Run: headless pygame with SDL's dummy video driver; simulated clock (each Clock.tick advances the game by its frame time, no real sleeping); random seed 0; keys injected as events and as key.get_pressed() state; no mouse input.
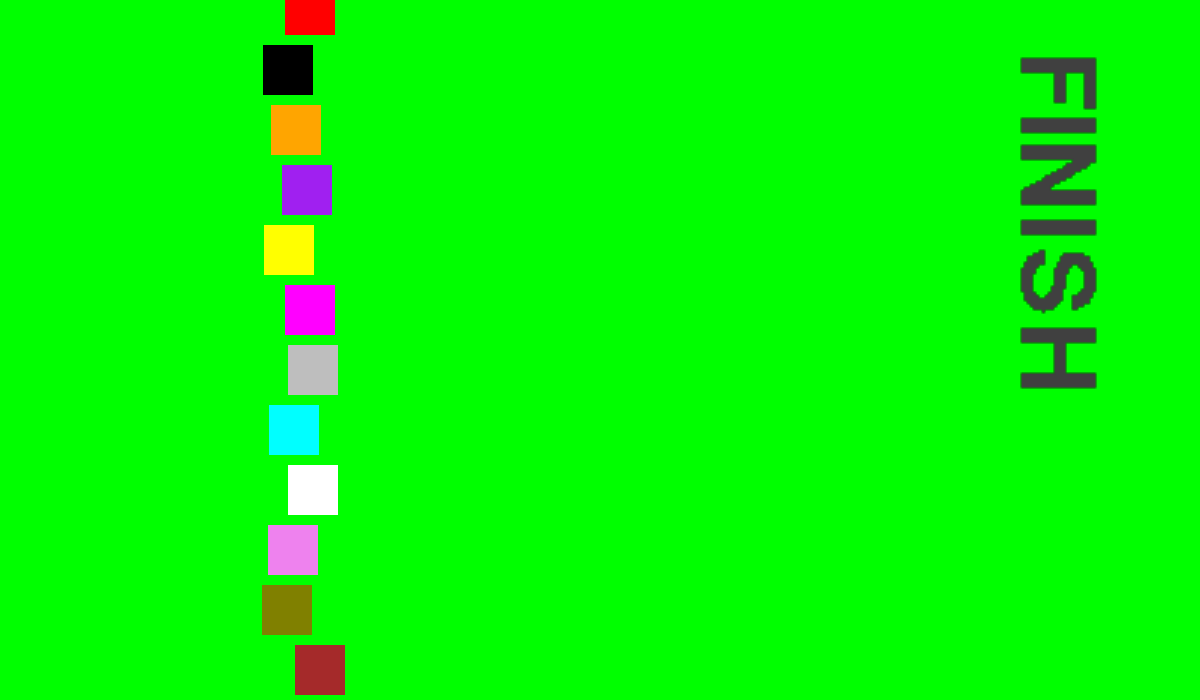
Frame 1 of 4 · flips 1–60 · no input
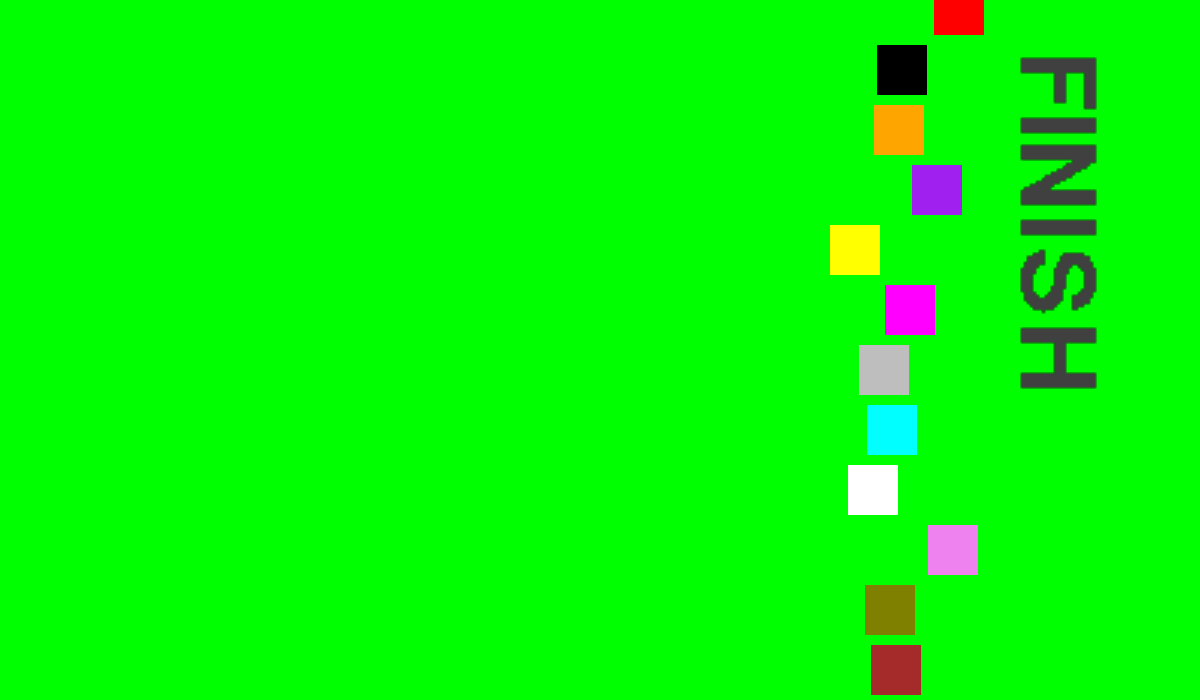
Frame 2 of 4 · flips 61–180 · tapped SPACE, RETURN · held RIGHT (→), D
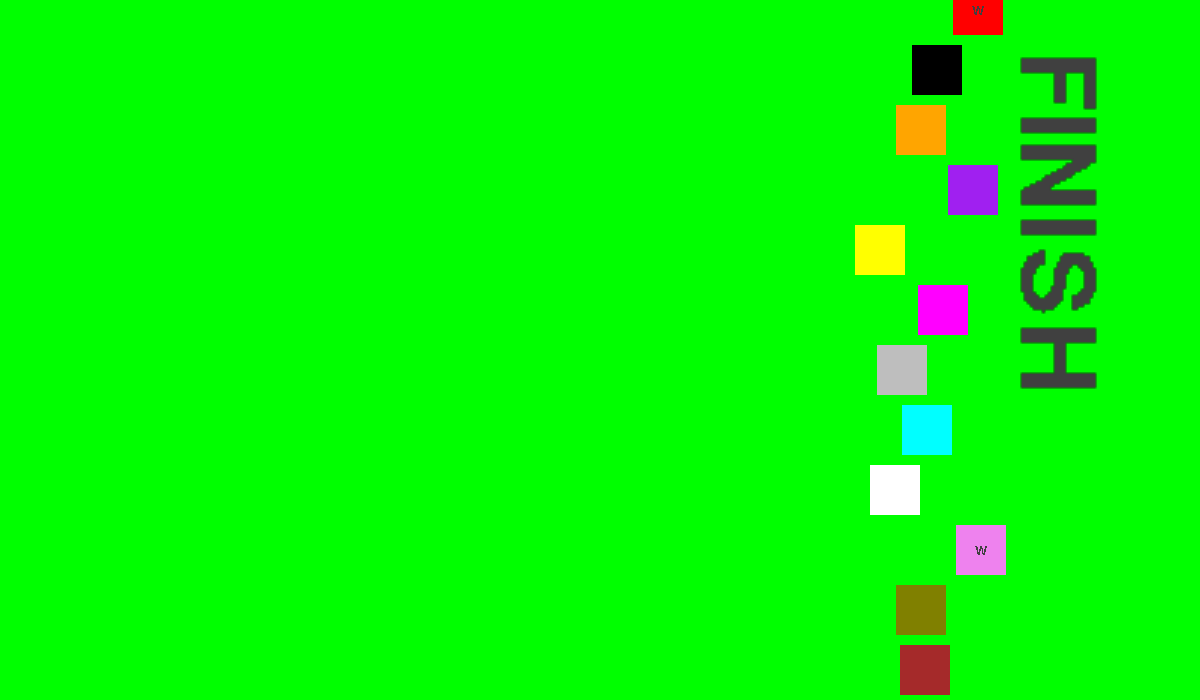
Frame 3 of 4 · flips 181–300 · held DOWN (↓), S
Frame 4 of 4 · flips 301–420 · held LEFT (←), A, UP (↑), W · screen unchanged from frame 3, image omitted

The pygame program that drew these frames:

import pygame

import sys
import logging

from typing import List
import random
import itertools

# Instantiate logging
PGMNAME = "selector"
logging.basicConfig(level=logging.INFO, format="[{asctime}] - {funcName} - {lineno} - {message}", style='{')
logger = logging.getLogger(PGMNAME)

def setup_pygame():
    try:
        pygame.init()

        # create display surface - width,height
        screen = pygame.display.set_mode((1200,700))
        # Set window title
        pygame.display.set_caption(PGMNAME)
        # create clock for controlling fps
        clock = pygame.time.Clock()

        return screen, clock

    except Exception as err:
        exc_type, exc_obj, exc_tb = sys.exc_info()
        logger.info(f"{err} on line {exc_tb.tb_lineno}")
        raise err

def setup_game()->None:
    try:
        # Create race surface with width, height
        race_surface = pygame.Surface((1200,700))
        race_surface.fill('Green')

        # Set up race surface / background
        player_surfaces_list = []
        player_rectangles_list = []
        player_colours_list = ['Red', 'Black', 'Orange', 'Purple','Yellow','Magenta','Gray','Cyan','White','Violet','Olive','Brown']
        player_names = ['Bernard','Tony','Naresh','Norman','Pawan','Rajesh','Roopal','Srikar','Stephen','Sudha','Vishaal','Raman']

        player_y_pos = 10
        for colour in player_colours_list :
            player_surface = pygame.Surface((50,50))
            player_surface.fill(colour)
            player_rectangle = player_surface.get_rect(center=(10,player_y_pos))

            player_surfaces_list.append(player_surface)
            player_rectangles_list.append(player_rectangle)

            player_y_pos += 60


        # Set up timer
        movement_timer = pygame.USEREVENT + 1
        pygame.time.set_timer(movement_timer, 2000)

        # Caption
        game_font = pygame.font.SysFont('timesnewroman',  50)
        race_finish_surface = game_font.render('FINISH', False, (64, 64, 64))
        race_finish_surface = pygame.transform.rotozoom(race_finish_surface, 270, 3)

        winner_font = pygame.font.SysFont('timesnewroman',  20)
        winner_surface = winner_font.render('W', False, (64, 64, 64))
        winner_rectangle = winner_surface.get_rect()

        return race_surface, race_finish_surface, movement_timer, player_surfaces_list, player_rectangles_list, winner_surface , winner_rectangle

    except Exception as err:
        exc_type, exc_obj, exc_tb = sys.exc_info()
        logger.info(f"{err} on line {exc_tb.tb_lineno}")
        raise err

def game_loop(screen: object, clock: object, movement_timer:object, race_surface: object, race_finish_surface: object, player_surfaces_list:List[object], player_rectangles_list:List[object], winner_surface:object, winner_rectangle:object)->None:
    try:
        race_underway = True
        while True:
            # check for events
            for event in pygame.event.get():
                if event.type == pygame.QUIT:
                    logger.info(f"Finishing {PGMNAME}")
                    pygame.quit() # Opposite of .init()
 
                    # Ensure pygame ends 
                    exit()

            # blit - Block Image Transfer i.e put a regular surface on top of display surface
            screen.blit(race_surface,(0,0))
            screen.blit(race_finish_surface,(1000,50))

            current_speed = [random.randrange(1,10,1) for _ in range(len(player_surfaces_list))] if race_underway else list(itertools.repeat(0, len(player_surfaces_list)))

            for i in range(0,len(player_surfaces_list)):
                if player_rectangles_list[i].x < 950 :
                    player_rectangles_list[i].x += current_speed[i]
                else :
                    # winner_name_rectangle.x = player_rectangles_list[i].x
                    # winner_name_rectangle.y = player_rectangles_list[i].y
                    winner_rectangle.center = player_rectangles_list[i].center
                    race_underway = False
                
                screen.blit(player_surfaces_list[i], player_rectangles_list[i])
                if (not race_underway):
                    screen.blit(winner_surface, winner_rectangle)

            # Write updates to display surface
            pygame.display.update()

            # Control speed , set maximum frame rate - while loop must not run more than 60 times per second
            clock.tick(40)
    except Exception as err:
        exc_type, exc_obj, exc_tb = sys.exc_info()
        logger.info(f"{err} on line {exc_tb.tb_lineno}")
        raise err

def main()->None:
    logger.info(f"Starting {PGMNAME}")

    screen, clock = setup_pygame()

    race_surface, race_finish_surface, movement_timer, player_surfaces_list, player_rectangles_list , winner_surface , winner_rectangle= setup_game()

    game_loop(screen, clock, movement_timer, race_surface, race_finish_surface, player_surfaces_list, player_rectangles_list, winner_surface , winner_rectangle)


if __name__ == "__main__":
    try:
        main()
    except Exception as err:
        logger.info(f"{err}")
